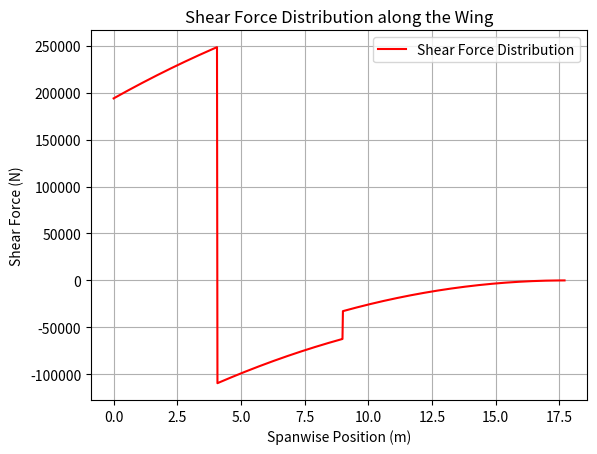
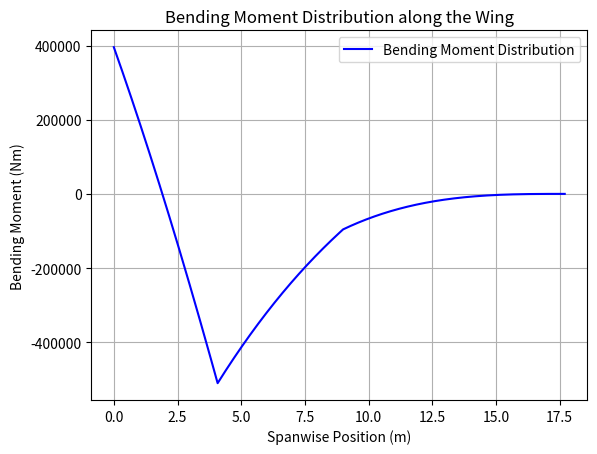

Reproduce these figures in Python, in order.
import numpy as np
import matplotlib.pyplot as plt

# Distributed load function
def distributed_load(x):
    # Distributed load function f(x) = 15172.8 - 855.3 * x
    return 15172.8 - 855.3 * x

# Shear force distribution function
def shear_force_distribution(x_vals, load_vals, engine_position, engine_weight):
    # Convert engine weight from kg to Newtons (multiply by gravitational acceleration)
    engine_force = engine_weight * 9.81
    
    # Initialize shear force array
    shear_force_vals = np.zeros(len(x_vals))
    
    # Calculate shear force at each spanwise point, starting from the tip towards the root
    total_load = 0.0
    for i in reversed(range(len(x_vals))):
        total_load += load_vals[i] * (x_vals[1] - x_vals[0])  # Accumulate load contributions
        if x_vals[i] <= landing_gear_position:
            shear_force_vals[i] = - total_load + landing_gear_force - engine_force
        elif x_vals[i] <= engine_position:
            shear_force_vals[i] = - total_load - engine_force    
        else:
            shear_force_vals[i] = - total_load
    
    return shear_force_vals

# Bending moment distribution function
def bending_moment_distribution(x_vals, shear_force_vals):
    # Initialize bending moment array
    bending_moment_vals = np.zeros(len(x_vals))
    
    # Integrate shear force to calculate bending moment, starting from the tip towards the root
    total_moment = 0.0
    for i in reversed(range(len(x_vals) - 1)):
        dx = x_vals[i+1] - x_vals[i]
        total_moment += shear_force_vals[i] * dx
        bending_moment_vals[i] = total_moment
    
    return bending_moment_vals

# Plotting shear force distribution
def plot_shear_force_distribution(x_vals, shear_force_vals):
    plt.figure()
    plt.plot(x_vals, shear_force_vals, label='Shear Force Distribution', color='r')
    plt.xlabel('Spanwise Position (m)')
    plt.ylabel('Shear Force (N)')
    plt.title('Shear Force Distribution along the Wing')
    plt.legend()
    plt.grid(True)
    plt.show()

# Plotting bending moment distribution
def plot_bending_moment_distribution(x_vals, bending_moment_vals):
    plt.figure()
    plt.plot(x_vals, bending_moment_vals, label='Bending Moment Distribution', color='b')
    plt.xlabel('Spanwise Position (m)')
    plt.ylabel('Bending Moment (Nm)')
    plt.title('Bending Moment Distribution along the Wing')
    plt.legend()
    plt.grid(True)
    plt.show()

# Given parameters
span = 17.7  # meters (wing span)
engine_position = 9  # meters from the center (location of the engine)
engine_weight = 3008  # kg (weight of the engine)
landing_gear_position = 4.07  # meters from the center
landing_gear_force = 358139  # Newtons

# Create an array of spanwise positions from root (0) to tip (span)
x_vals = np.linspace(0, span, 1000)

# Calculate the distributed load at each spanwise point
load_vals = distributed_load(x_vals)

# Calculate shear force distribution
shear_force_vals = shear_force_distribution(x_vals, load_vals, engine_position, engine_weight)

# Calculate bending moment distribution
bending_moment_vals = bending_moment_distribution(x_vals, shear_force_vals)

# Plot the shear force distribution
plot_shear_force_distribution(x_vals, shear_force_vals)

# Plot the bending moment distribution
plot_bending_moment_distribution(x_vals, bending_moment_vals)
